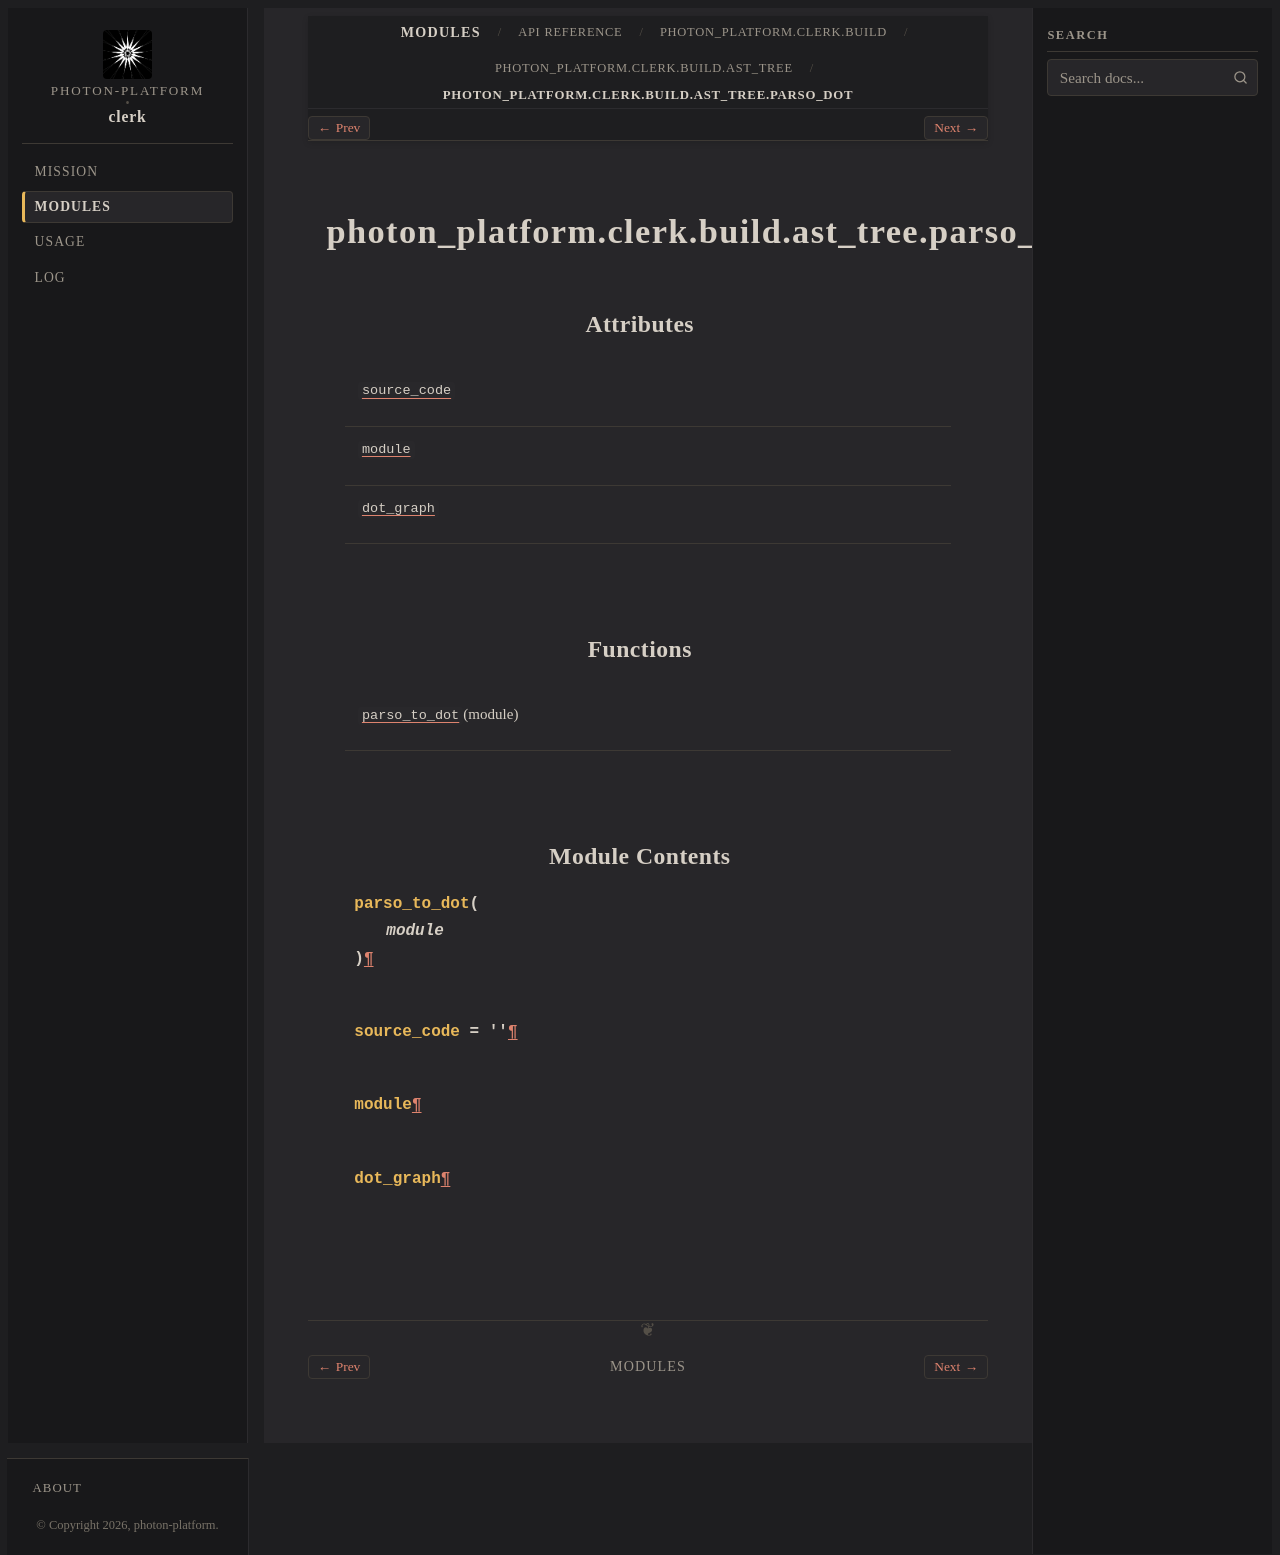

repository: photon-platform/clerk · page: modules/api/photon_platform/clerk/build/ast_tree/parso_dot/index.html · generator: sphinx

photon_platform.clerk.build.ast_tree.parso_dot
==============================================

.. py:module:: photon_platform.clerk.build.ast_tree.parso_dot


Attributes
----------

.. autoapisummary::

   photon_platform.clerk.build.ast_tree.parso_dot.source_code
   photon_platform.clerk.build.ast_tree.parso_dot.module
   photon_platform.clerk.build.ast_tree.parso_dot.dot_graph


Functions
---------

.. autoapisummary::

   photon_platform.clerk.build.ast_tree.parso_dot.parso_to_dot


Module Contents
---------------

.. py:function:: parso_to_dot(module)

.. py:data:: source_code
   :value: ''


.. py:data:: module

.. py:data:: dot_graph
